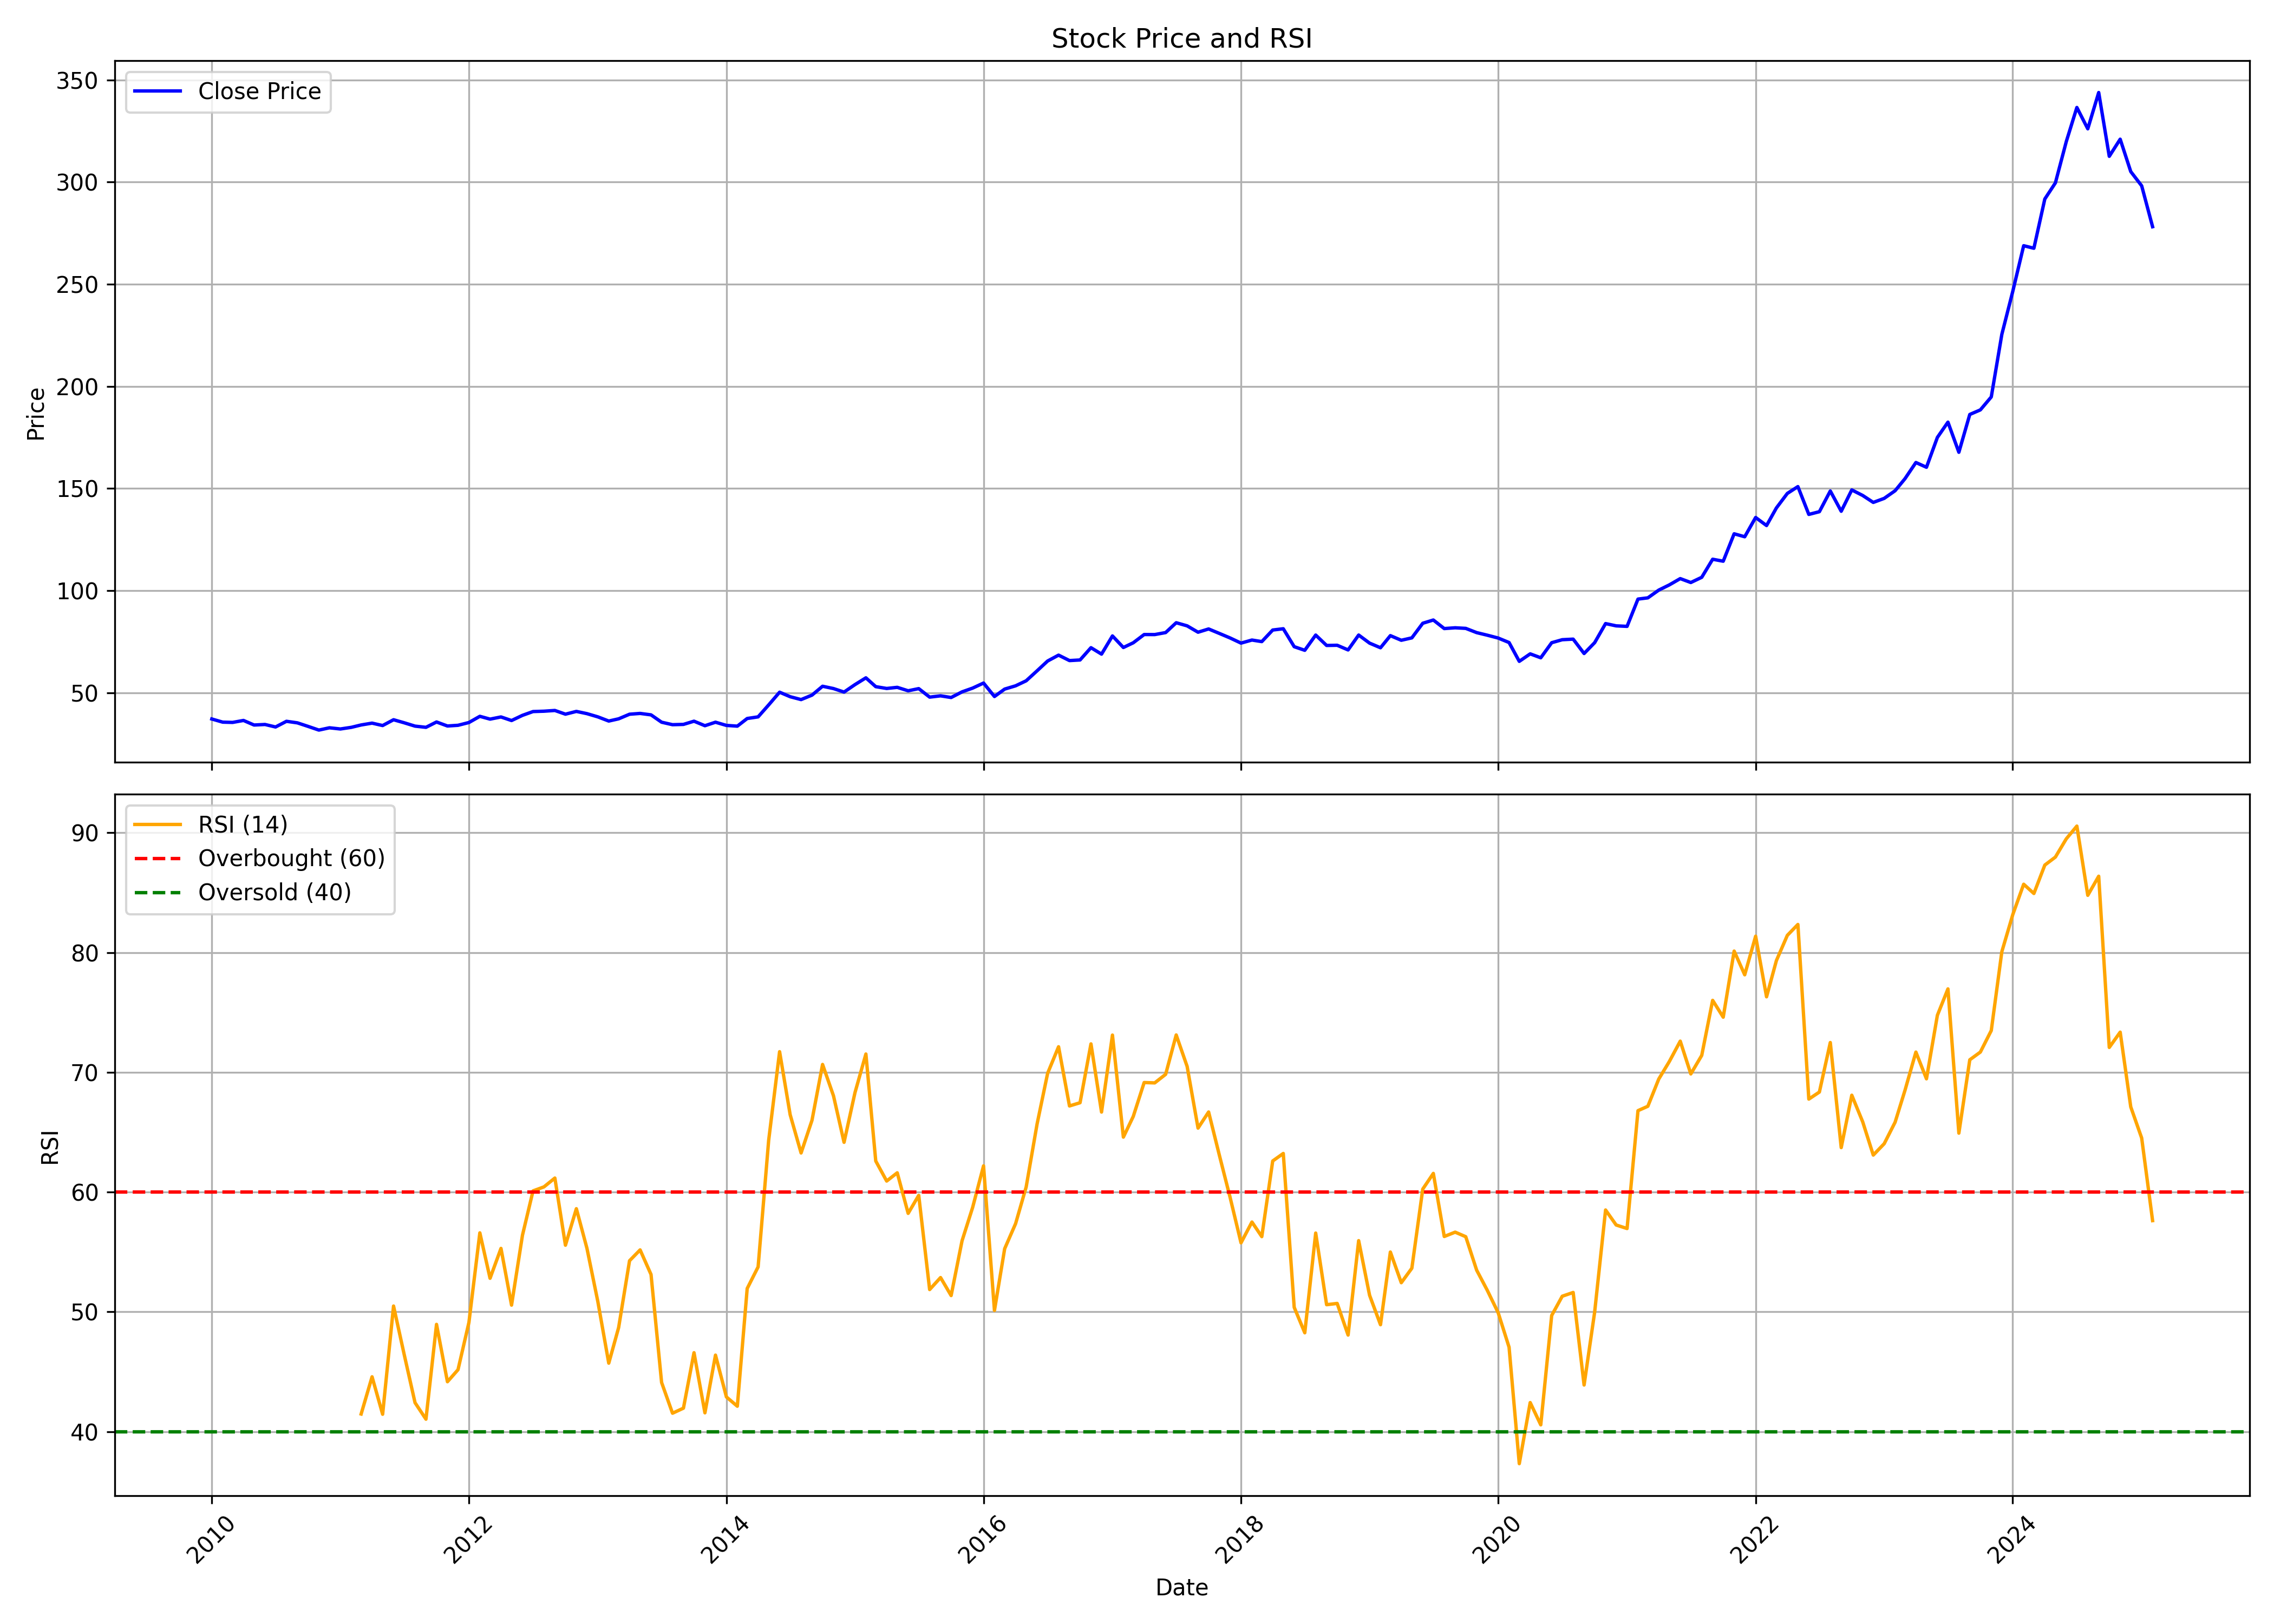

Data behind this chart, as committed beside it:
, date, symbol, open, high, low, close, volume, rsi
0, 2010-01-01, POWERGRID, 36.36, 40.09, 35.75, 37.2, 97614521, 
1, 2010-02-01, POWERGRID, 37.22, 38.29, 34.75, 35.66, 31286938, 
2, 2010-03-01, POWERGRID, 35.66, 36.7, 33.87, 35.52, 46904950, 
3, 2010-04-01, POWERGRID, 35.64, 39.95, 35.31, 36.49, 65245362, 
4, 2010-05-01, POWERGRID, 36.45, 36.45, 33.17, 34.25, 44150177, 
5, 2010-06-01, POWERGRID, 34.81, 35.19, 33.45, 34.51, 33308379, 
6, 2010-07-01, POWERGRID, 34.38, 34.75, 32.86, 33.29, 55020706, 
7, 2010-08-01, POWERGRID, 33.49, 36.72, 32.66, 36.07, 74892919, 
8, 2010-09-01, POWERGRID, 36.07, 36.62, 34.53, 35.31, 65933879, 
9, 2010-10-01, POWERGRID, 35.77, 38.03, 33.2, 33.6, 97527504, 
10, 2010-11-01, POWERGRID, 33.73, 35.22, 30.72, 31.77, 753748587, 
11, 2010-12-01, POWERGRID, 31.66, 33.58, 31.59, 32.89, 441756242, 
12, 2011-01-01, POWERGRID, 32.94, 33.43, 31.17, 32.31, 202284000, 
13, 2011-02-01, POWERGRID, 32.46, 34.94, 31.57, 33.11, 349253298, 
14, 2011-03-01, POWERGRID, 33.47, 34.6, 32.19, 34.28, 168774549, 41.47
15, 2011-04-01, POWERGRID, 34.09, 36.08, 34.09, 35.17, 96877705, 44.57
16, 2011-05-01, POWERGRID, 34.99, 35.93, 31.96, 33.99, 92109896, 41.45
17, 2011-06-01, POWERGRID, 33.82, 37.51, 33.3, 36.84, 177666143, 50.48
18, 2011-07-01, POWERGRID, 37, 37.74, 34.43, 35.36, 149724236, 46.46
19, 2011-08-01, POWERGRID, 35.36, 36.57, 32.5, 33.71, 146547423, 42.41
20, 2011-09-01, POWERGRID, 33.71, 35.32, 31.45, 33.12, 126152940, 41.03
21, 2011-10-01, POWERGRID, 33.38, 36.8, 32.54, 35.73, 83676330, 48.95
22, 2011-11-01, POWERGRID, 35.53, 36.46, 32.08, 33.77, 107849365, 44.16
23, 2011-12-01, POWERGRID, 34.08, 35.63, 32.34, 34.11, 114757940, 45.17
24, 2012-01-01, POWERGRID, 33.96, 35.77, 33.5, 35.48, 144620561, 49.11
25, 2012-02-01, POWERGRID, 35.58, 39.26, 34.98, 38.51, 201140041, 56.59
26, 2012-03-01, POWERGRID, 38.4, 39, 35.98, 37.13, 114916201, 52.8
27, 2012-04-01, POWERGRID, 37.12, 39.6, 36.82, 38.2, 84387610, 55.3
28, 2012-05-01, POWERGRID, 38.2, 38.4, 34.37, 36.45, 76207877, 50.56
29, 2012-06-01, POWERGRID, 36.22, 39.35, 35.06, 38.99, 118670501, 56.4
30, 2012-07-01, POWERGRID, 39, 41.44, 37.27, 40.84, 96725855, 60.1
31, 2012-08-01, POWERGRID, 40.69, 42.23, 39.9, 41.01, 95265507, 60.43
32, 2012-09-01, POWERGRID, 41.24, 42.81, 39.69, 41.37, 129697835, 61.17
33, 2012-10-01, POWERGRID, 41.66, 41.99, 39.14, 39.56, 115547119, 55.56
34, 2012-11-01, POWERGRID, 40.01, 42.49, 40.01, 40.91, 116675353, 58.61
35, 2012-12-01, POWERGRID, 41, 42.07, 38.97, 39.82, 97479437, 55.31
36, 2013-01-01, POWERGRID, 39.96, 40.58, 38.03, 38.24, 175845792, 50.85
37, 2013-02-01, POWERGRID, 38.22, 40.03, 35.41, 36.19, 170600387, 45.71
38, 2013-03-01, POWERGRID, 37.25, 39.03, 35.54, 37.28, 95927202, 48.68
39, 2013-04-01, POWERGRID, 37.09, 39.87, 36.22, 39.54, 77059111, 54.27
40, 2013-05-01, POWERGRID, 39.54, 41.19, 38.09, 39.92, 103974521, 55.17
41, 2013-06-01, POWERGRID, 39.94, 40.12, 35.96, 39.22, 105792335, 53.12
42, 2013-07-01, POWERGRID, 38.94, 39.92, 34.62, 35.63, 103129860, 44.1
43, 2013-08-01, POWERGRID, 35.52, 36.63, 30.5, 34.41, 247214267, 41.53
44, 2013-09-01, POWERGRID, 34.43, 36.7, 33.18, 34.55, 151985218, 41.95
45, 2013-10-01, POWERGRID, 35.04, 36.94, 34.43, 36.12, 138899064, 46.59
46, 2013-11-01, POWERGRID, 36.12, 36.34, 32.68, 33.91, 163310868, 41.57
47, 2013-12-01, POWERGRID, 32.84, 36.32, 32.84, 35.62, 1078060785, 46.38
48, 2014-01-01, POWERGRID, 35.61, 36.64, 33.88, 34.05, 284266702, 42.89
49, 2014-02-01, POWERGRID, 33.93, 34.95, 33.25, 33.7, 151028172, 42.12
50, 2014-03-01, POWERGRID, 33.56, 38.62, 33.47, 37.44, 231334205, 51.95
51, 2014-04-01, POWERGRID, 38.13, 39.61, 37.72, 38.24, 147685108, 53.75
52, 2014-05-01, POWERGRID, 38.24, 48.72, 36.87, 44.1, 357159412, 64.33
53, 2014-06-01, POWERGRID, 44.2, 51.54, 44.17, 50.31, 360005603, 71.72
54, 2014-07-01, POWERGRID, 50.6, 53.11, 46.99, 48.11, 226175950, 66.46
55, 2014-08-01, POWERGRID, 48.07, 49.84, 46.07, 46.7, 188713942, 63.26
56, 2014-09-01, POWERGRID, 46.26, 50.64, 45.98, 48.88, 187045684, 66
57, 2014-10-01, POWERGRID, 49.65, 53.42, 48.37, 53.22, 169261511, 70.66
58, 2014-11-01, POWERGRID, 53.48, 55.09, 49.59, 52.09, 168407733, 68.04
59, 2014-12-01, POWERGRID, 51.82, 52.16, 47.29, 50.38, 97235510, 64.15
... 122 more rows
